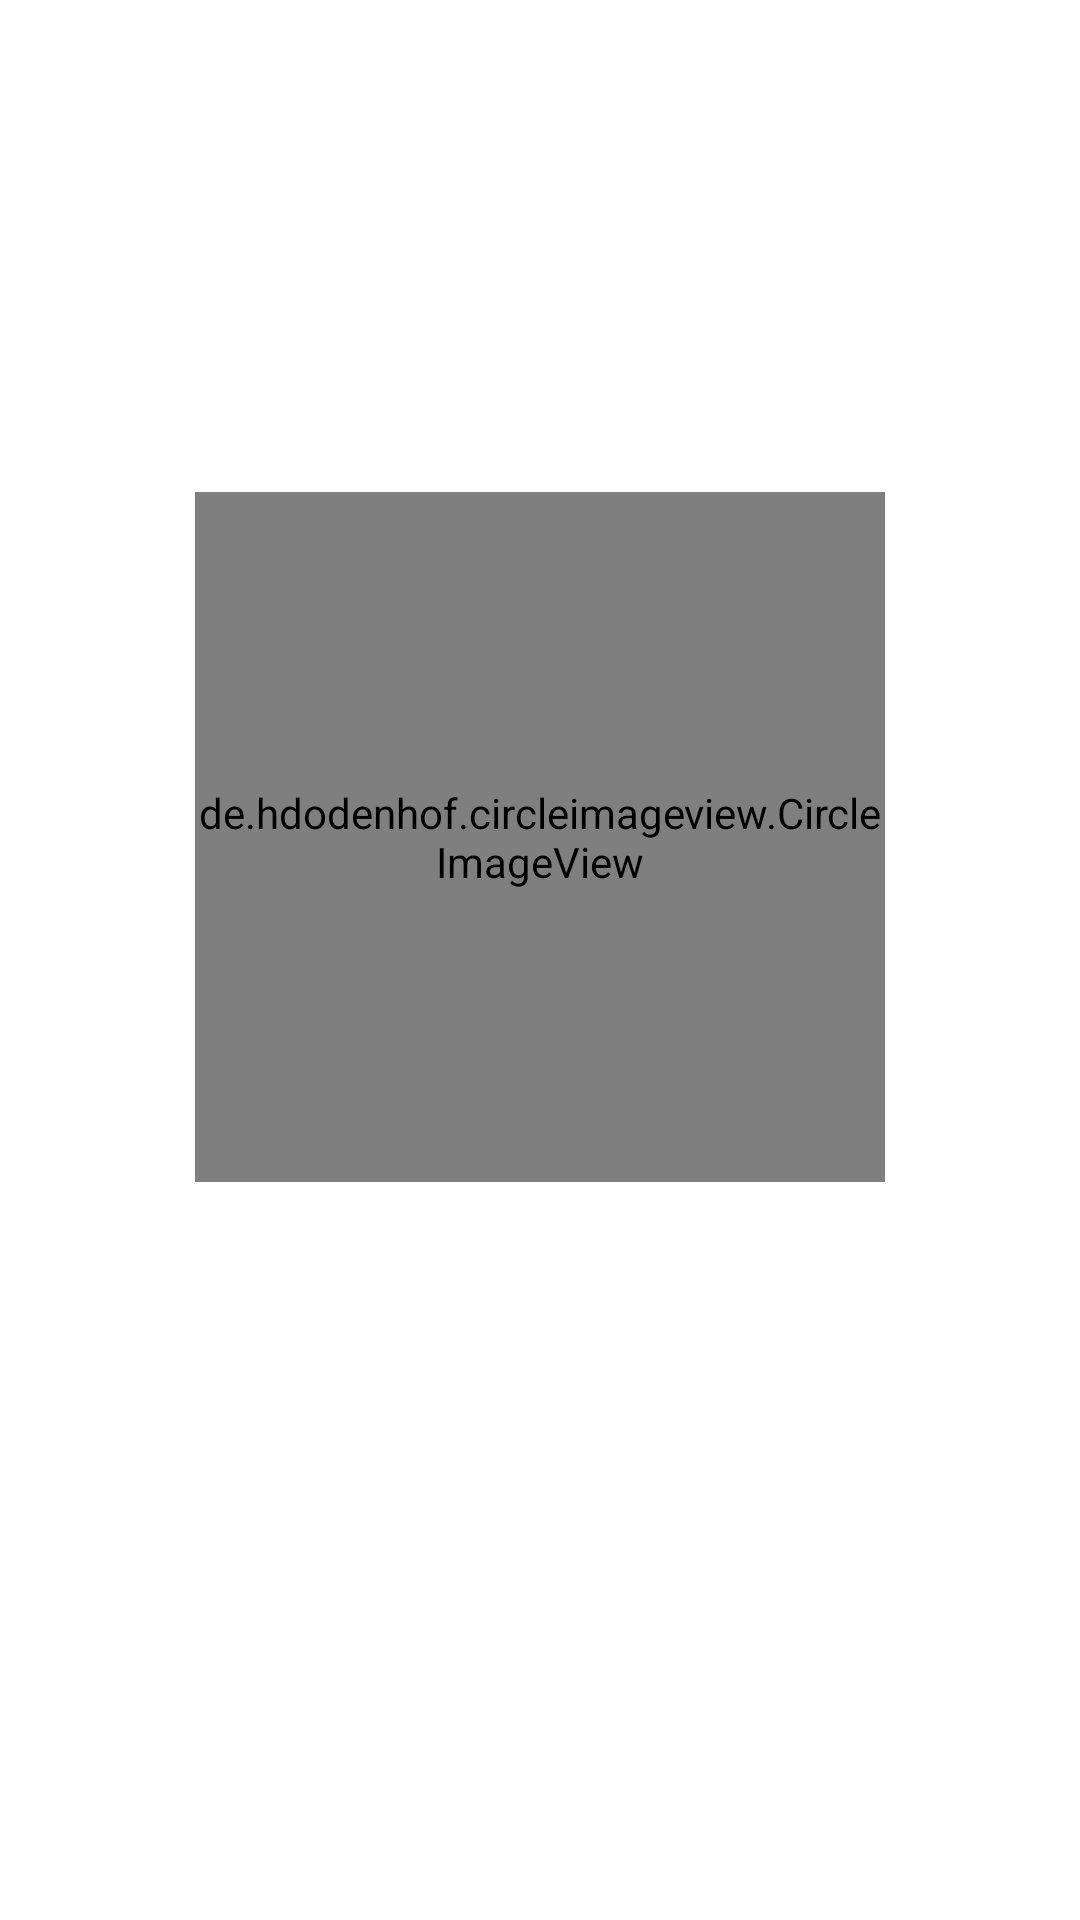

Produce the Android XML layout that renders to this screen, including the resource entries it uses.
<!-- AndroidManifest.xml: application theme AppTheme -->
<!-- res/layout/activity_other_user_profile.xml -->
<?xml version="1.0" encoding="utf-8"?>
<androidx.constraintlayout.widget.ConstraintLayout xmlns:android="http://schemas.android.com/apk/res/android"
    xmlns:app="http://schemas.android.com/apk/res-auto"
    xmlns:tools="http://schemas.android.com/tools"
    android:layout_width="match_parent"
    android:layout_height="match_parent"
    tools:context=".activity.OtherUserProfile">

    <de.hdodenhof.circleimageview.CircleImageView
        android:id="@+id/avt_other_user"
        android:layout_width="230dp"
        android:layout_height="230dp"

        app:layout_constraintBottom_toBottomOf="parent"
        app:layout_constraintEnd_toEndOf="parent"
        app:layout_constraintHorizontal_bias="0.5"
        app:layout_constraintStart_toStartOf="parent"
        app:layout_constraintTop_toTopOf="parent"
        app:layout_constraintVertical_bias="0.4" />

    <TextView
        android:id="@+id/name_other_user"
        android:layout_width="wrap_content"
        android:layout_height="50dp"
        android:layout_marginTop="50dp"
        android:textSize="25sp"
        android:textStyle="bold"
        app:layout_constraintEnd_toEndOf="parent"
        app:layout_constraintHorizontal_bias="0.5"
        app:layout_constraintStart_toStartOf="parent"
        app:layout_constraintTop_toBottomOf="@id/avt_other_user" />

</androidx.constraintlayout.widget.ConstraintLayout>
<!-- resources referenced by this layout -->
<resources>
  <style name="AppTheme" parent="Theme.MaterialComponents.DayNight.NoActionBar">
          
          <item name="colorPrimary">@color/purple_500</item>
          <item name="colorPrimaryVariant">@color/purple_700</item>
          <item name="colorOnPrimary">@color/white</item>
          
          <item name="colorSecondary">@color/teal_200</item>
          <item name="colorSecondaryVariant">@color/teal_700</item>
          <item name="colorOnSecondary">@color/black</item>
          
          <item name="android:statusBarColor" tools:targetApi="l">?attr/colorPrimaryVariant</item>
          
      </style>
  <color name="purple_500">#FF6200EE</color>
  <color name="purple_700">#FF3700B3</color>
  <color name="white">#FFFFFFFF</color>
  <color name="teal_200">#FF03DAC5</color>
  <color name="teal_700">#FF018786</color>
  <color name="black">#FF000000</color>
</resources>
